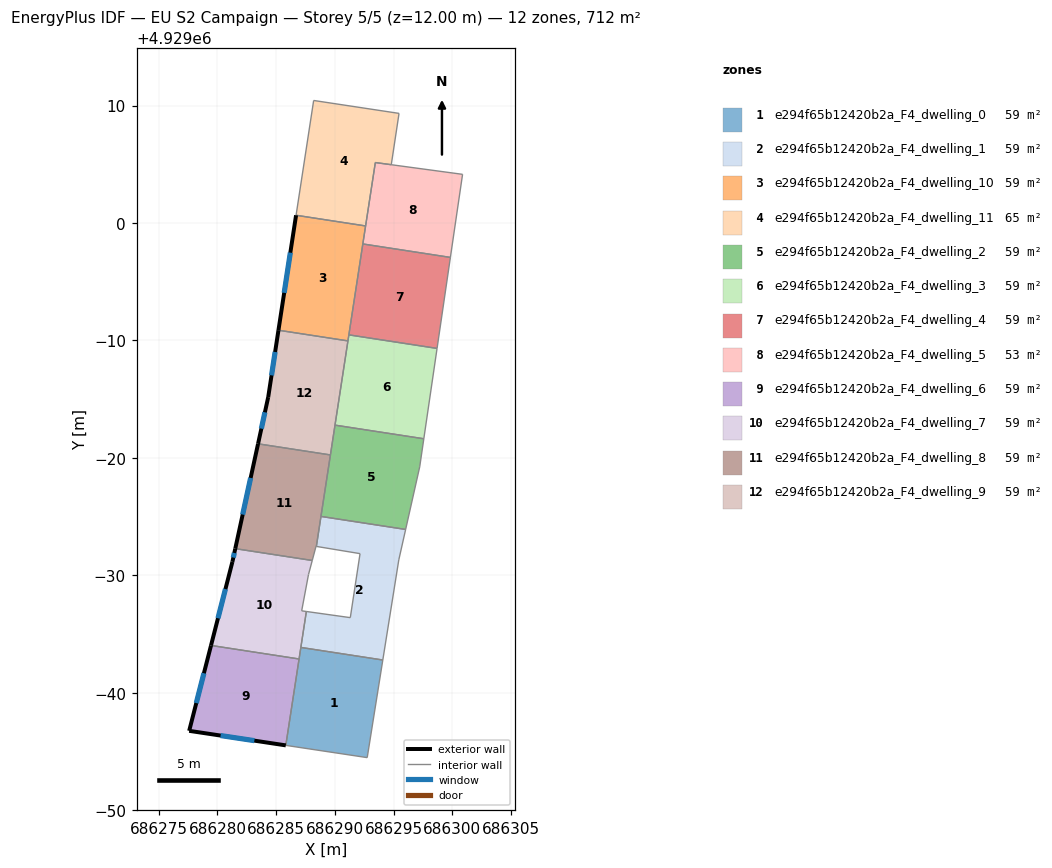
=== STOREY PLAN SPEC (per zone: floor XY polygon, exterior-wall plan segments, windows/doors) ===
zone 1: e294f65b12420b2a_F4_dwelling_0  (59.3 m²)
  floor: (686294.08, 4928962.79) (686292.75, 4928954.47) (686285.82, 4928955.52) (686287.10, 4928963.86)
  interior walls: 4
zone 2: e294f65b12420b2a_F4_dwelling_1  (59.3 m²)
  floor: (686296.02, 4928973.90) (686295.44, 4928971.31) (686294.08, 4928962.79) (686287.10, 4928963.86) (686287.57, 4928966.92) (686291.31, 4928966.39) (686292.14, 4928971.84) (686288.42, 4928972.46) (686288.81, 4928975.01)
  interior walls: 9
zone 3: e294f65b12420b2a_F4_dwelling_10  (59.3 m²)
  floor: (686292.61, 4928999.75) (686291.11, 4928989.96) (686285.19, 4928990.87) (686286.69, 4929000.66)
  exterior wall: (686286.69, 4929000.66) – (686285.19, 4928990.87)  [9.9 m]
    window: (686286.20, 4928997.47) – (686285.68, 4928994.05)  [3.6 m²]
  interior walls: 3
zone 4: e294f65b12420b2a_F4_dwelling_11  (65.3 m²)
  floor: (686295.46, 4929009.33) (686294.80, 4929004.96) (686293.44, 4929005.15) (686292.61, 4928999.75) (686286.69, 4929000.66) (686288.19, 4929010.43)
  interior walls: 6
zone 5: e294f65b12420b2a_F4_dwelling_2  (59.3 m²)
  floor: (686297.57, 4928981.63) (686297.22, 4928979.23) (686296.02, 4928973.90) (686288.81, 4928975.01) (686290.01, 4928982.79)
  interior walls: 5
zone 6: e294f65b12420b2a_F4_dwelling_3  (59.3 m²)
  floor: (686298.70, 4928989.32) (686297.57, 4928981.63) (686290.01, 4928982.79) (686291.19, 4928990.47)
  interior walls: 4
zone 7: e294f65b12420b2a_F4_dwelling_4  (59.3 m²)
  floor: (686299.83, 4928997.07) (686298.70, 4928989.32) (686291.19, 4928990.47) (686292.38, 4928998.21)
  interior walls: 4
zone 8: e294f65b12420b2a_F4_dwelling_5  (53.2 m²)
  floor: (686300.87, 4929004.14) (686299.83, 4928997.07) (686292.38, 4928998.21) (686293.44, 4929005.14)
  interior walls: 5
zone 9: e294f65b12420b2a_F4_dwelling_6  (59.3 m²)
  floor: (686286.95, 4928962.87) (686285.82, 4928955.52) (686277.59, 4928956.75) (686279.45, 4928964.03)
  exterior wall: (686277.59, 4928956.75) – (686285.82, 4928955.52)  [8.3 m]
    window: (686280.27, 4928956.35) – (686283.14, 4928955.92)  [3.1 m²]
  exterior wall: (686279.45, 4928964.03) – (686277.59, 4928956.75)  [7.5 m]
    window: (686278.85, 4928961.66) – (686278.19, 4928959.12)  [2.8 m²]
  interior walls: 2
zone 10: e294f65b12420b2a_F4_dwelling_7  (59.3 m²)
  floor: (686288.07, 4928971.26) (686287.75, 4928970.06) (686287.17, 4928966.97) (686287.57, 4928966.92) (686286.95, 4928962.87) (686279.45, 4928964.03) (686281.27, 4928971.14) (686281.51, 4928972.27)
  exterior wall: (686281.27, 4928971.14) – (686279.45, 4928964.03)  [7.3 m]
    window: (686280.68, 4928968.83) – (686280.04, 4928966.34)  [2.7 m²]
  exterior wall: (686281.51, 4928972.27) – (686281.27, 4928971.14)  [1.2 m]
    window: (686281.43, 4928971.90) – (686281.35, 4928971.51)  [0.4 m²]
  interior walls: 6
zone 11: e294f65b12420b2a_F4_dwelling_8  (59.3 m²)
  floor: (686289.62, 4928980.25) (686288.42, 4928972.46) (686288.39, 4928972.46) (686288.07, 4928971.26) (686281.51, 4928972.27) (686283.45, 4928981.20)
  exterior wall: (686283.45, 4928981.20) – (686281.51, 4928972.27)  [9.1 m]
    window: (686282.82, 4928978.29) – (686282.15, 4928975.17)  [3.3 m²]
  interior walls: 5
zone 12: e294f65b12420b2a_F4_dwelling_9  (59.3 m²)
  floor: (686291.11, 4928989.96) (686289.62, 4928980.25) (686283.45, 4928981.20) (686284.32, 4928985.17) (686285.19, 4928990.87)
  exterior wall: (686284.32, 4928985.17) – (686283.45, 4928981.20)  [4.1 m]
    window: (686284.04, 4928983.88) – (686283.74, 4928982.49)  [1.5 m²]
  exterior wall: (686285.19, 4928990.87) – (686284.32, 4928985.17)  [5.8 m]
    window: (686284.91, 4928989.02) – (686284.60, 4928987.03)  [2.1 m²]
  interior walls: 3

=== DERIVED (storey summary) ===
Building: EU S2 Campaign
Storey: 5 of 5  (floor level z = 12.00 m)
Storey gross floor area: 711.5 m²
Zones on this storey: 12
  - e294f65b12420b2a_F4_dwelling_0: floor 59.3 m²
  - e294f65b12420b2a_F4_dwelling_1: floor 59.3 m²
  - e294f65b12420b2a_F4_dwelling_10: floor 59.3 m²; exterior wall 9.9 m (29.7 m²); 1 window(s) 3.6 m²; WWR 12.2%
  - e294f65b12420b2a_F4_dwelling_11: floor 65.3 m²
  - e294f65b12420b2a_F4_dwelling_2: floor 59.3 m²
  - e294f65b12420b2a_F4_dwelling_3: floor 59.3 m²
  - e294f65b12420b2a_F4_dwelling_4: floor 59.3 m²
  - e294f65b12420b2a_F4_dwelling_5: floor 53.2 m²
  - e294f65b12420b2a_F4_dwelling_6: floor 59.3 m²; exterior wall 15.8 m (47.5 m²); 2 window(s) 5.8 m²; WWR 12.2%
  - e294f65b12420b2a_F4_dwelling_7: floor 59.3 m²; exterior wall 8.5 m (25.5 m²); 2 window(s) 3.1 m²; WWR 12.2%
  - e294f65b12420b2a_F4_dwelling_8: floor 59.3 m²; exterior wall 9.1 m (27.4 m²); 1 window(s) 3.3 m²; WWR 12.2%
  - e294f65b12420b2a_F4_dwelling_9: floor 59.3 m²; exterior wall 9.8 m (29.5 m²); 2 window(s) 3.6 m²; WWR 12.2%
Zone adjacency (shared interzone walls):
  - e294f65b12420b2a_F4_dwelling_0 ↔ e294f65b12420b2a_F4_dwelling_1
  - e294f65b12420b2a_F4_dwelling_10 ↔ e294f65b12420b2a_F4_dwelling_11
  - e294f65b12420b2a_F4_dwelling_10 ↔ e294f65b12420b2a_F4_dwelling_9
  - e294f65b12420b2a_F4_dwelling_11 ↔ e294f65b12420b2a_F4_dwelling_5
  - e294f65b12420b2a_F4_dwelling_2 ↔ e294f65b12420b2a_F4_dwelling_3
  - e294f65b12420b2a_F4_dwelling_3 ↔ e294f65b12420b2a_F4_dwelling_4
  - e294f65b12420b2a_F4_dwelling_4 ↔ e294f65b12420b2a_F4_dwelling_5
  - e294f65b12420b2a_F4_dwelling_6 ↔ e294f65b12420b2a_F4_dwelling_7
  - e294f65b12420b2a_F4_dwelling_7 ↔ e294f65b12420b2a_F4_dwelling_8
  - e294f65b12420b2a_F4_dwelling_8 ↔ e294f65b12420b2a_F4_dwelling_9